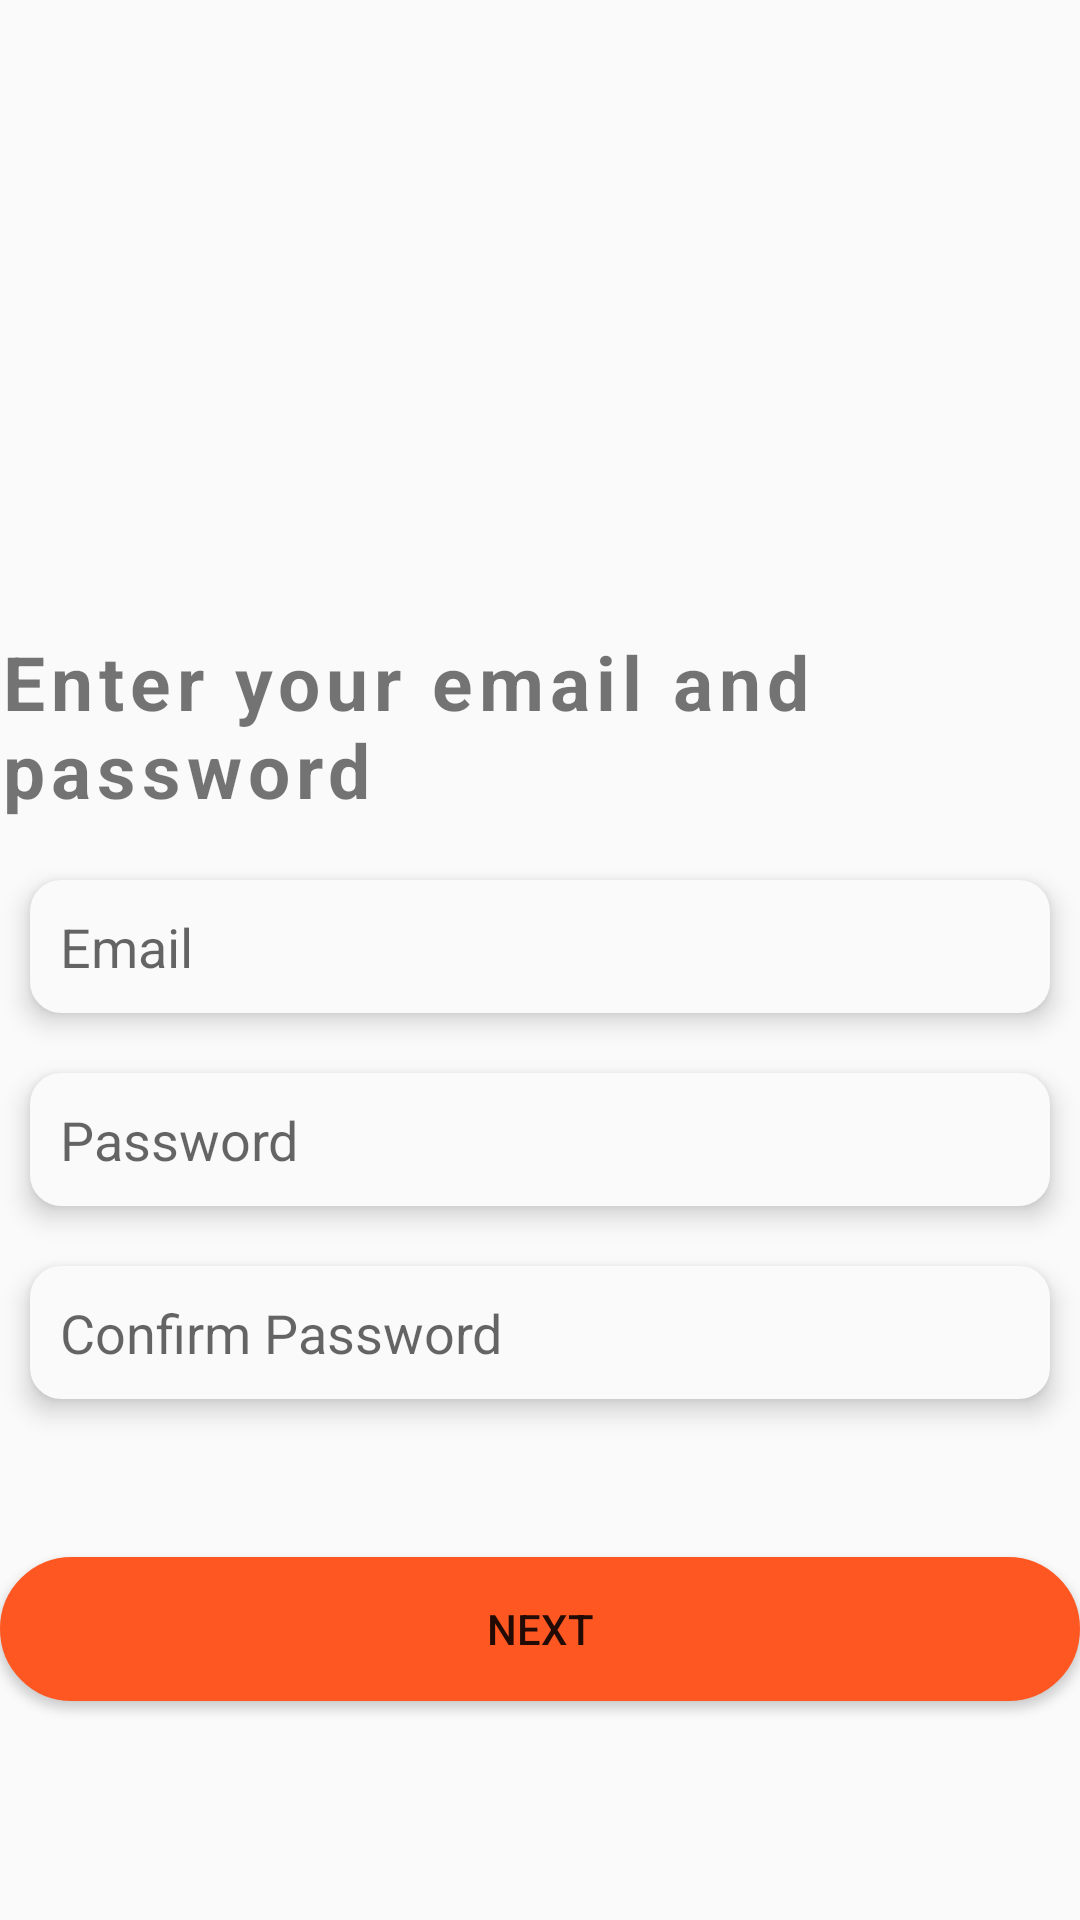

This screen was rendered from an Android layout file. Write that file and the resources it references.
<!-- AndroidManifest.xml: application theme Theme.ChatFlow -->
<!-- res/layout/activity_sign_up_email.xml -->
<?xml version="1.0" encoding="utf-8"?>
<LinearLayout xmlns:android="http://schemas.android.com/apk/res/android"
    xmlns:app="http://schemas.android.com/apk/res-auto"
    xmlns:tools="http://schemas.android.com/tools"
    android:layout_width="match_parent"
    android:layout_height="match_parent"
    android:orientation="vertical"
    android:gravity="center"
    android:layout_margin="20dp"
    android:weightSum="100"
    tools:context=".SignUpEmailActivity">

    <ImageView
        android:layout_width="150dp"
        android:layout_height="150dp"
        android:src="@drawable/chat_icon"
        app:tint="@color/my_primary"
        android:layout_weight="20"
        />

    <TextView
        android:layout_width="match_parent"
        android:layout_height="wrap_content"
        android:text="Enter your email and password"
        android:layout_gravity="center_vertical"
        android:letterSpacing="0.08"
        android:textStyle="bold"
        android:textSize="25sp"
        android:layout_weight="5"/>

    <LinearLayout
        android:layout_width="match_parent"
        android:layout_height="wrap_content"
        android:orientation="vertical"
        android:gravity="center"
        android:layout_weight="5">

        <EditText
            android:layout_width="match_parent"
            android:layout_height="wrap_content"
            android:padding="10dp"
            android:hint="Email"
            android:inputType="textEmailAddress"
            android:layout_margin="10dp"
            android:background="@drawable/edit_text_rounded_corner"
            android:elevation="5dp"
            android:id="@+id/signup_email"
            />

        <EditText
            android:layout_width="match_parent"
            android:layout_height="wrap_content"
            android:padding="10dp"
            android:hint="Password"
            android:inputType="textPassword"
            android:layout_margin="10dp"
            android:background="@drawable/edit_text_rounded_corner"
            android:elevation="5dp"
            android:id="@+id/signup_password"
            />

        <EditText
            android:layout_width="match_parent"
            android:layout_height="wrap_content"
            android:padding="10dp"
            android:hint="Confirm Password"
            android:inputType="textPassword"
            android:layout_margin="10dp"
            android:background="@drawable/edit_text_rounded_corner"
            android:elevation="5dp"
            android:id="@+id/signup_confirm_password"
            />

    </LinearLayout>

    <LinearLayout
        android:layout_width="match_parent"
        android:layout_height="100dp"
        android:gravity="center_vertical"
        android:orientation="vertical"
        android:layout_weight="20">
        <Button
            android:layout_width="match_parent"
            android:layout_height="wrap_content"
            android:background="@drawable/btn_rounded_corner"
            android:text="Next"
            android:id="@+id/signup_btn"/>
    </LinearLayout>
</LinearLayout>
<!-- resources referenced by this layout -->
<resources>
  <color name="my_primary">#FF9800</color>
  <!-- drawable btn_rounded_corner (drawable) -->
  <?xml version="1.0" encoding="utf-8"?>
  <shape android:shape="rectangle" xmlns:android="http://schemas.android.com/apk/res/android">
      <stroke android:width="1dp" android:color="@color/my_secondary"/>
      <corners android:radius="40dp"/>
      <solid android:color="@color/my_secondary"/>
  </shape>
  <!-- drawable edit_text_rounded_corner (drawable) -->
  <?xml version="1.0" encoding="utf-8"?>
  <shape xmlns:android="http://schemas.android.com/apk/res/android" android:shape="rectangle">
      <stroke android:width="1dp" android:color="@color/edit_text_color"/>
      <corners android:radius="10dp"/>
      <solid android:color="@color/edit_text_color"/>
  </shape>
  <style name="Theme.ChatFlow" parent="Theme.MaterialComponents.DayNight.NoActionBar">
          
          <item name="colorPrimary">@color/my_primary</item>
          <item name="colorPrimaryVariant">@color/my_primary</item>
          <item name="colorOnPrimary">@color/white</item>
          
          <item name="colorSecondary">@color/my_secondary</item>
          <item name="colorSecondaryVariant">@color/my_secondary</item>
          <item name="colorOnSecondary">@color/black</item>
          
          <item name="android:statusBarColor">?attr/colorPrimaryVariant</item>
          
          <item name="android:windowBackground">@color/off_white</item>
      </style>
  <color name="my_secondary"> #FF5722</color>
  <color name="edit_text_color">#FAFAFA</color>
  <color name="white">#FFFFFFFF</color>
  <color name="black">#FF000000</color>
  <color name="off_white">#FAFAFA</color>
</resources>
